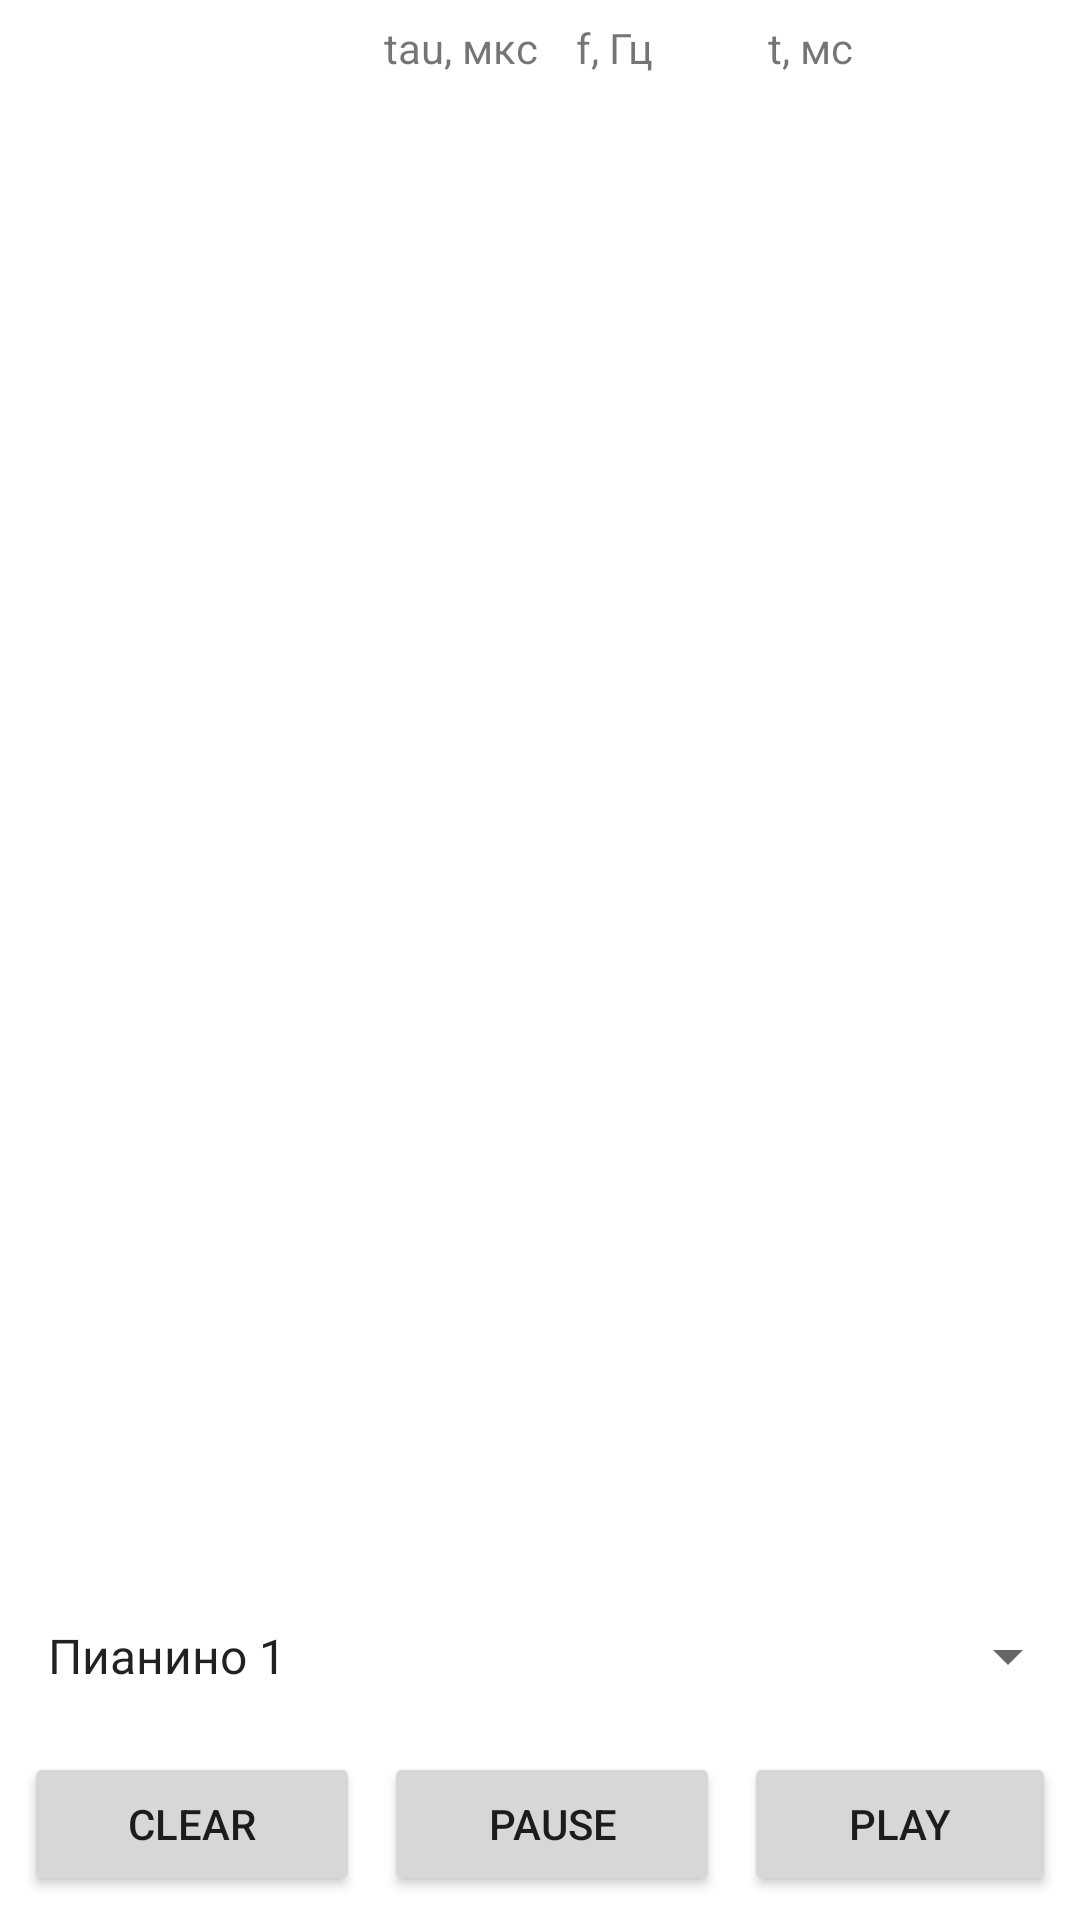

Android layout source for this screen:
<!-- AndroidManifest.xml: application theme Theme.NeuromatrixAPK -->
<!-- res/layout/fragment_patterns.xml -->
<?xml version="1.0" encoding="utf-8"?>
<androidx.constraintlayout.widget.ConstraintLayout xmlns:android="http://schemas.android.com/apk/res/android"
    xmlns:app="http://schemas.android.com/apk/res-auto"
    xmlns:tools="http://schemas.android.com/tools"
    android:layout_width="match_parent"
    android:layout_height="match_parent"
    tools:context=".ui.notifications.PatternsFragment">

    <LinearLayout
        android:id="@+id/linearLayout3"
        android:layout_width="match_parent"
        android:layout_height="wrap_content"
        android:layout_marginStart="8dp"
        android:layout_marginEnd="8dp"
        android:orientation="horizontal"
        app:layout_constraintEnd_toEndOf="parent"
        app:layout_constraintStart_toStartOf="parent"
        app:layout_constraintTop_toTopOf="parent">

        <TextView
            android:id="@+id/text_name"
            android:layout_width="match_parent"
            android:layout_height="wrap_content"
            android:layout_weight="0.8" />

        <TextView
            android:id="@+id/text_tau"
            android:layout_width="match_parent"
            android:layout_height="wrap_content"
            android:layout_weight="1"
            android:text="tau, мкс" />

        <TextView
            android:id="@+id/text_f"
            android:layout_width="match_parent"
            android:layout_height="wrap_content"
            android:layout_weight="1"
            android:text="f, Гц" />

        <TextView
            android:id="@+id/text_t"
            android:layout_width="match_parent"
            android:layout_height="wrap_content"
            android:layout_weight="1"
            android:text="t, мс" />

        <CheckBox
            android:id="@+id/checkBox"
            android:layout_width="wrap_content"
            android:layout_height="wrap_content"
            android:layout_weight="0"
            android:minWidth="0dp"
            android:minHeight="0dp"
            android:visibility="invisible" />

    </LinearLayout>

    <androidx.recyclerview.widget.RecyclerView
        android:id="@+id/recyclerView"
        android:layout_width="match_parent"
        android:layout_height="0dp"
        android:layout_marginStart="8dp"
        android:layout_marginEnd="8dp"
        app:layout_constraintBottom_toTopOf="@+id/spinner"
        app:layout_constraintEnd_toEndOf="parent"
        app:layout_constraintStart_toStartOf="parent"
        app:layout_constraintTop_toBottomOf="@+id/linearLayout3" />

    <Spinner
        android:id="@+id/spinner"
        android:layout_width="match_parent"
        android:layout_height="wrap_content"
        android:layout_marginStart="8dp"
        android:entries="@array/programs"
        android:minHeight="48dp"
        app:layout_constraintBottom_toTopOf="@+id/linearLayout2"
        app:layout_constraintEnd_toEndOf="parent"
        app:layout_constraintStart_toStartOf="parent" />

    <LinearLayout
        android:id="@+id/linearLayout2"
        android:layout_width="match_parent"
        android:layout_height="wrap_content"
        android:orientation="horizontal"
        app:layout_constraintBottom_toBottomOf="parent"
        app:layout_constraintEnd_toEndOf="parent"
        app:layout_constraintStart_toStartOf="parent">

        <Button
            android:id="@+id/button6"
            android:layout_width="match_parent"
            android:layout_height="wrap_content"
            android:layout_marginLeft="8dp"
            android:layout_marginTop="8dp"
            android:layout_marginBottom="8dp"
            android:layout_weight="1"
            android:text="clear"
            app:icon="@android:drawable/ic_popup_sync" />

        <Button
            android:id="@+id/button4"
            android:layout_width="match_parent"
            android:layout_height="wrap_content"
            android:layout_marginLeft="8dp"
            android:layout_marginTop="8dp"
            android:layout_marginBottom="8dp"
            android:layout_weight="1"
            android:text="pause"
            app:icon="@android:drawable/ic_media_pause" />

        <Button
            android:id="@+id/button5"
            android:layout_width="match_parent"
            android:layout_height="wrap_content"
            android:layout_marginLeft="8dp"
            android:layout_marginTop="8dp"
            android:layout_marginRight="8dp"
            android:layout_marginBottom="8dp"
            android:layout_weight="1"
            android:text="play"
            app:icon="@android:drawable/ic_media_play" />
    </LinearLayout>
</androidx.constraintlayout.widget.ConstraintLayout>
<!-- resources referenced by this layout -->
<resources>
  <string-array name="programs">
          <item>Пианино 1</item>
      </string-array>
  <style name="Theme.NeuromatrixAPK" parent="Theme.MaterialComponents.DayNight.DarkActionBar">
          
          <item name="colorPrimary">@color/purple_500</item>
          <item name="colorPrimaryVariant">@color/purple_700</item>
          <item name="colorOnPrimary">@color/white</item>
          
          <item name="colorSecondary">@color/teal_200</item>
          <item name="colorSecondaryVariant">@color/teal_700</item>
          <item name="colorOnSecondary">@color/black</item>
          
          <item name="android:statusBarColor" tools:targetApi="l">?attr/colorPrimaryVariant</item>
          
      </style>
  <!-- not gathered from this repository: default colours our renderer supplied (Android Studio template values) -->
  <color name="purple_500">#FF6200EE</color>
  <color name="purple_700">#FF3700B3</color>
  <color name="teal_200">#FF03DAC5</color>
  <color name="teal_700">#FF018786</color>
  <color name="black">#FF000000</color>
  <color name="white">#FFFFFFFF</color>
</resources>
